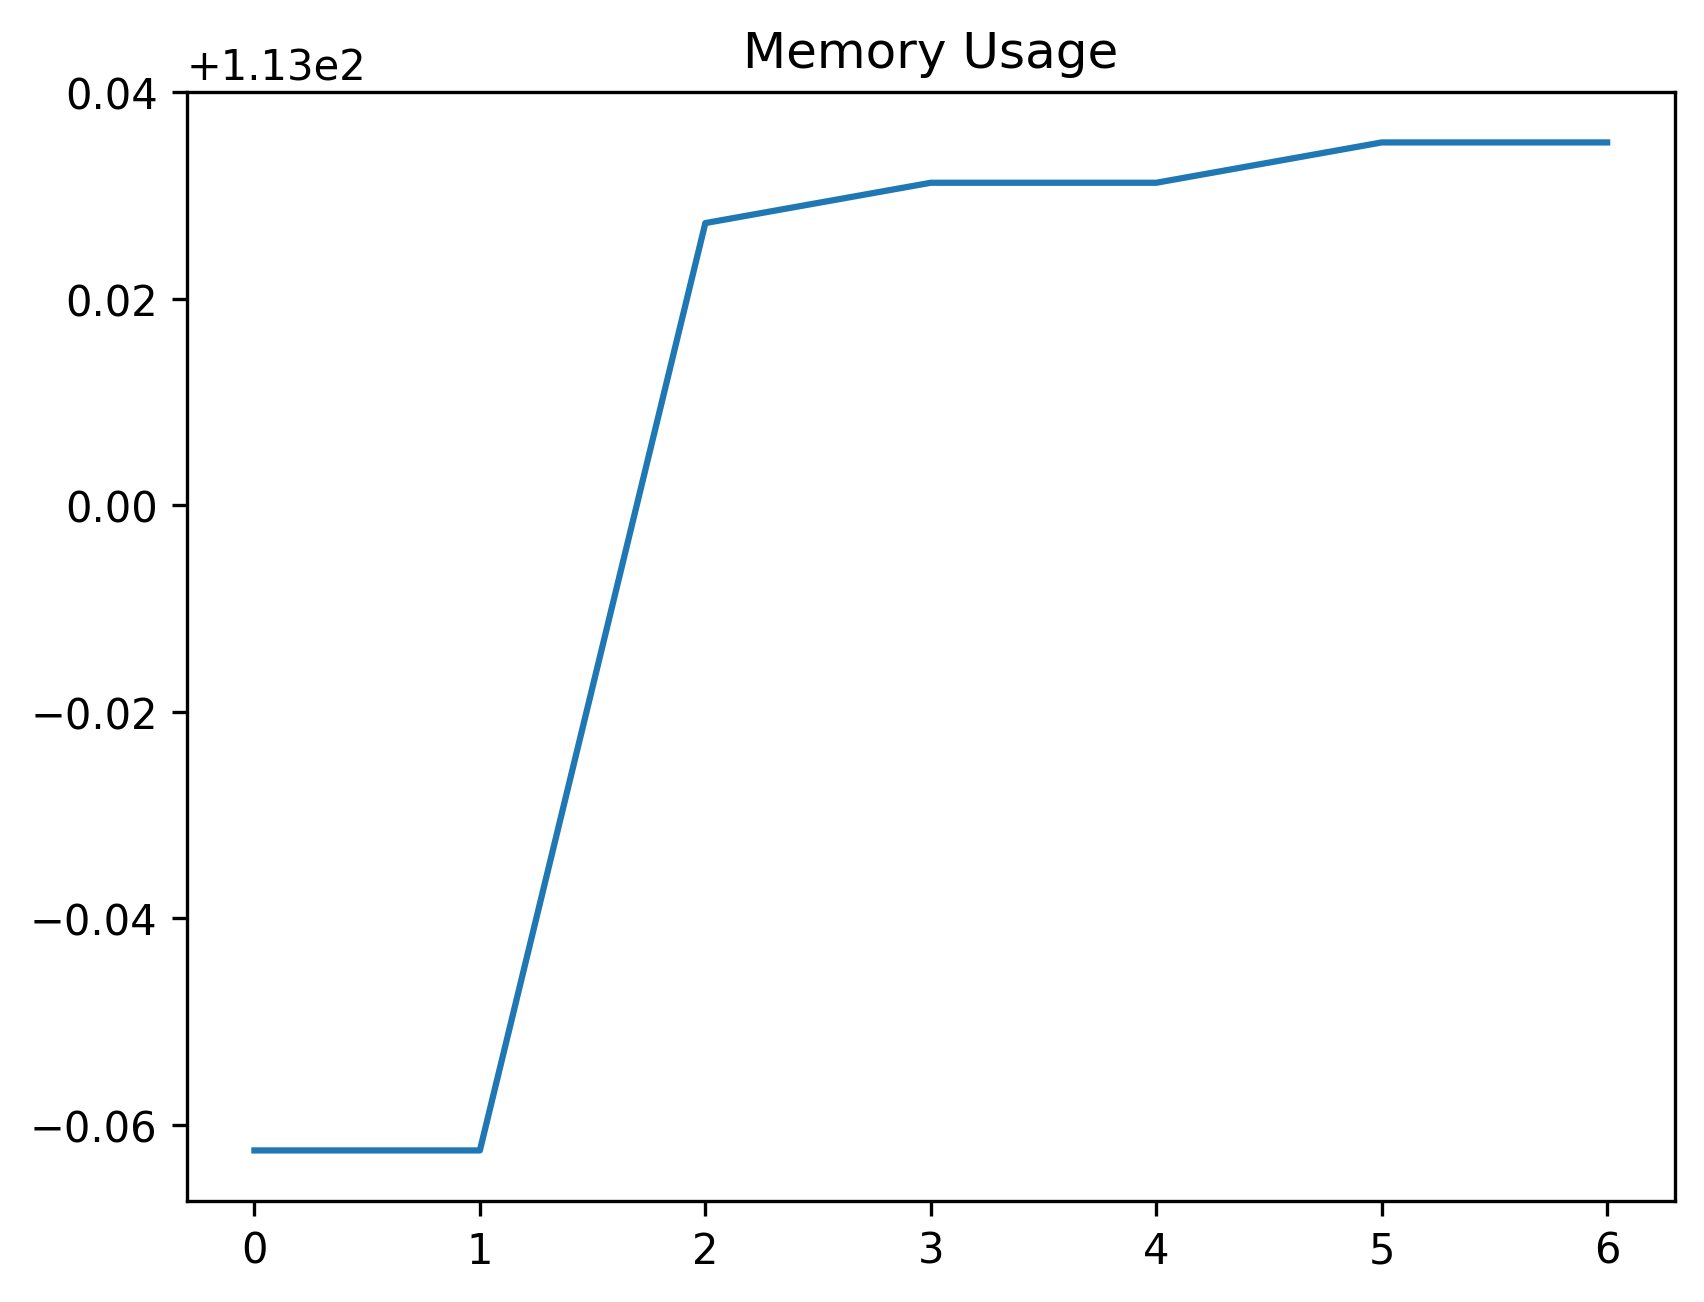

The table this chart was drawn from, first rows:
date_time, name, memory
2023-10-26 14:26:00.048028, start, 112.9
2023-10-26 14:26:05.051483, step_1, 112.9
2023-10-26 14:26:05.153682, step_2, 113
2023-10-26 14:26:05.669684, step_3, 113
2023-10-26 14:26:05.686280, step_4, 113
2023-10-26 14:26:07.550289, step_5, 113
2023-10-26 14:26:08.118651, step_6, 113
